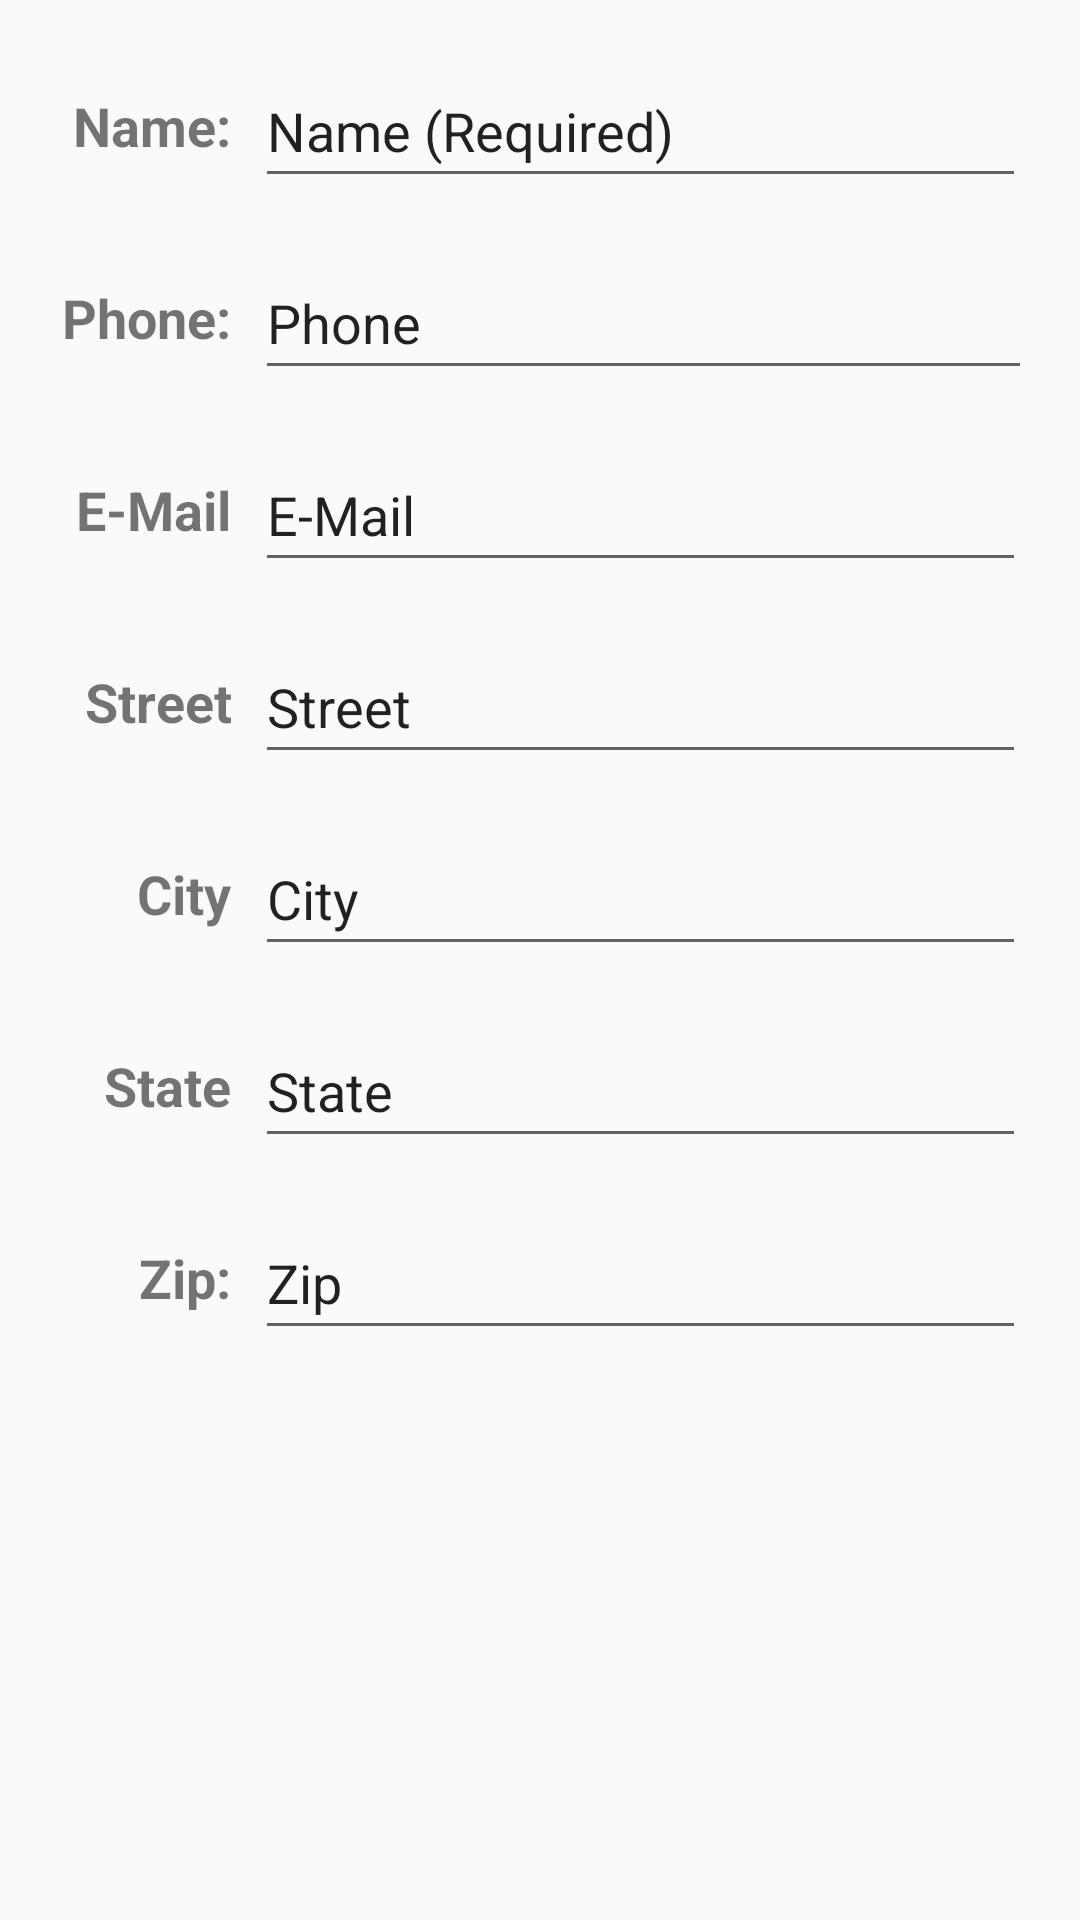

This screen was rendered from an Android layout file. Write that file and the resources it references.
<!-- AndroidManifest.xml: application theme AppTheme -->
<!-- res/layout/fragment_details.xml -->
<?xml version="1.0" encoding="utf-8"?>
<android.support.constraint.ConstraintLayout
        xmlns:android="http://schemas.android.com/apk/res/android"
        xmlns:app="http://schemas.android.com/apk/res-auto"
        xmlns:tools="http://schemas.android.com/tools"
        android:layout_width="match_parent"
        android:layout_height="match_parent"
>

    <TextView
            android:text="@string/label_name"
            android:layout_width="0dp"
            android:layout_height="0dp"
            android:id="@+id/nameTextView"
            app:layout_constraintStart_toStartOf="parent"
            app:layout_constraintEnd_toStartOf="@+id/editName"
            app:layout_constraintTop_toTopOf="@+id/editName"
            app:layout_constraintBottom_toBottomOf="@+id/editName"
            android:textStyle="bold"
            android:textSize="18sp"
            android:gravity="center_vertical|end"
            android:layout_marginLeft="18dp"
            android:layout_marginStart="18dp"
            android:layout_marginRight="8dp"
            android:layout_marginEnd="8dp"/>
    <EditText
            android:layout_width="0dp"
            android:layout_height="48dp"
            android:inputType="textPersonName"
            android:text="@string/hint_name_required"
            android:ems="10"
            android:id="@+id/editName"
            app:layout_constraintEnd_toEndOf="parent"
            android:layout_marginStart="85dp"
            app:layout_constraintStart_toStartOf="parent"
            android:layout_marginLeft="85dp"
            android:layout_marginTop="18dp"
            app:layout_constraintTop_toTopOf="parent"
            android:layout_marginRight="18dp"
            android:layout_marginEnd="18dp"/>
    <TextView
            android:text="@string/label_phone"
            android:layout_width="0dp"
            android:layout_height="0dp"
            android:id="@+id/phoneLabelTextView"
            app:layout_constraintStart_toStartOf="parent"
            app:layout_constraintEnd_toStartOf="@+id/phoneTextView"
            app:layout_constraintTop_toTopOf="@+id/phoneTextView"
            app:layout_constraintBottom_toBottomOf="@+id/phoneTextView"
            android:textStyle="bold"
            android:textSize="18sp"
            android:gravity="center_vertical|end"
            android:layout_marginLeft="18dp"
            android:layout_marginStart="18dp"
            android:layout_marginRight="8dp"
            android:layout_marginEnd="8dp"
    />
    <EditText
            android:layout_width="0dp"
            android:layout_height="48dp"
            android:inputType="textPersonName|phone"
            android:text="@string/hint_phone"
            android:ems="10"
            android:id="@+id/phoneTextView"
            app:layout_constraintEnd_toEndOf="parent" android:layout_marginEnd="16dp"
            android:layout_marginRight="16dp" android:layout_marginStart="85dp"
            app:layout_constraintStart_toStartOf="parent" android:layout_marginLeft="85dp"
            android:layout_marginTop="16dp"
            app:layout_constraintTop_toBottomOf="@+id/editName"
    />
    <TextView
            android:text="@string/hint_email"
            android:layout_width="0dp"
            android:layout_height="0dp"
            android:id="@+id/emailLabelTextView"
            app:layout_constraintStart_toStartOf="parent"
            app:layout_constraintEnd_toStartOf="@+id/editName"
            app:layout_constraintTop_toTopOf="@+id/emailTextView"
            app:layout_constraintBottom_toBottomOf="@+id/emailTextView"
            android:textStyle="bold"
            android:textSize="18sp"
            android:gravity="center_vertical|end"
            android:layout_marginLeft="18dp"
            android:layout_marginStart="18dp"
            android:layout_marginRight="8dp"
            android:layout_marginEnd="8dp"/>
    <EditText
            android:layout_width="0dp"
            android:layout_height="48dp"
            android:inputType="textPersonName"
            android:text="@string/hint_email"
            android:ems="10"
            android:id="@+id/emailTextView"
            app:layout_constraintEnd_toEndOf="parent"
            android:layout_marginStart="85dp"
            app:layout_constraintStart_toStartOf="parent"
            android:layout_marginLeft="85dp"
            android:layout_marginTop="16dp"
            android:layout_marginRight="18dp"
            android:layout_marginEnd="18dp"
            app:layout_constraintTop_toBottomOf="@+id/phoneTextView"/>
    <TextView
            android:text="@string/label_street"
            android:layout_width="0dp"
            android:layout_height="0dp"
            android:id="@+id/streetLabelTextView"
            app:layout_constraintStart_toStartOf="parent"
            app:layout_constraintEnd_toStartOf="@+id/editName"
            app:layout_constraintTop_toTopOf="@+id/streetTextView"
            app:layout_constraintBottom_toBottomOf="@+id/streetTextView"
            android:textStyle="bold"
            android:textSize="18sp"
            android:gravity="center_vertical|end"
            android:layout_marginLeft="18dp"
            android:layout_marginStart="18dp"
            android:layout_marginRight="8dp"
            android:layout_marginEnd="8dp"/>
    <EditText
            android:layout_width="0dp"
            android:layout_height="48dp"
            android:inputType="textPersonName"
            android:text="@string/hint_street"
            android:ems="10"
            android:id="@+id/streetTextView"
            app:layout_constraintEnd_toEndOf="parent"
            android:layout_marginStart="85dp"
            app:layout_constraintStart_toStartOf="parent"
            android:layout_marginLeft="85dp"
            android:layout_marginTop="16dp"
            android:layout_marginRight="18dp"
            android:layout_marginEnd="18dp"
            app:layout_constraintTop_toBottomOf="@+id/emailTextView"/>
    <TextView
            android:text="@string/label_city"
            android:layout_width="0dp"
            android:layout_height="0dp"
            android:id="@+id/cityLabelTextView"
            app:layout_constraintStart_toStartOf="parent"
            app:layout_constraintEnd_toStartOf="@+id/editName"
            app:layout_constraintTop_toTopOf="@+id/cityTextView"
            app:layout_constraintBottom_toBottomOf="@+id/cityTextView"
            android:textStyle="bold"
            android:textSize="18sp"
            android:gravity="center_vertical|end"
            android:layout_marginLeft="18dp"
            android:layout_marginStart="18dp"
            android:layout_marginRight="8dp"
            android:layout_marginEnd="8dp"/>
    <EditText
            android:layout_width="0dp"
            android:layout_height="48dp"
            android:inputType="textPersonName"
            android:text="@string/hint_city"
            android:ems="10"
            android:id="@+id/cityTextView"
            app:layout_constraintEnd_toEndOf="parent"
            android:layout_marginStart="85dp"
            app:layout_constraintStart_toStartOf="parent"
            android:layout_marginLeft="85dp"
            android:layout_marginTop="16dp"
            android:layout_marginRight="18dp"
            android:layout_marginEnd="18dp"
            app:layout_constraintTop_toBottomOf="@+id/streetTextView"/>
    <TextView
            android:text="@string/label_state"
            android:layout_width="0dp"
            android:layout_height="0dp"
            android:id="@+id/stateLabelTextView"
            app:layout_constraintStart_toStartOf="parent"
            app:layout_constraintEnd_toStartOf="@+id/editName"
            app:layout_constraintTop_toTopOf="@+id/stateTextView"
            app:layout_constraintBottom_toBottomOf="@+id/stateTextView"
            android:textStyle="bold"
            android:textSize="18sp"
            android:gravity="center_vertical|end"
            android:layout_marginLeft="18dp"
            android:layout_marginStart="18dp"
            android:layout_marginRight="8dp"
            android:layout_marginEnd="8dp"/>
    <EditText
            android:layout_width="0dp"
            android:layout_height="48dp"
            android:inputType="textPersonName"
            android:text="@string/hint_state"
            android:ems="10"
            android:id="@+id/stateTextView"
            app:layout_constraintEnd_toEndOf="parent"
            android:layout_marginStart="85dp"
            app:layout_constraintStart_toStartOf="parent"
            android:layout_marginLeft="85dp"
            android:layout_marginTop="16dp"
            android:layout_marginRight="18dp"
            android:layout_marginEnd="18dp"
            app:layout_constraintTop_toBottomOf="@+id/cityTextView"/>
    <TextView
            android:text="@string/label_zip"
            android:layout_width="0dp"
            android:layout_height="0dp"
            android:id="@+id/zipLabelTextView"
            app:layout_constraintStart_toStartOf="parent"
            app:layout_constraintEnd_toStartOf="@+id/editName"
            app:layout_constraintTop_toTopOf="@+id/zipTextView"
            app:layout_constraintBottom_toBottomOf="@+id/zipTextView"
            android:textStyle="bold"
            android:textSize="18sp"
            android:gravity="center_vertical|end"
            android:layout_marginLeft="18dp"
            android:layout_marginStart="18dp"
            android:layout_marginRight="8dp"
            android:layout_marginEnd="8dp"/>
    <EditText
            android:layout_width="0dp"
            android:layout_height="48dp"
            android:inputType="textPersonName"
            android:text="@string/hint_zip"
            android:ems="10"
            android:id="@+id/zipTextView"
            app:layout_constraintEnd_toEndOf="parent"
            android:layout_marginStart="85dp"
            app:layout_constraintStart_toStartOf="parent"
            android:layout_marginLeft="85dp"
            android:layout_marginTop="16dp"
            android:layout_marginRight="18dp"
            android:layout_marginEnd="18dp"
            app:layout_constraintTop_toBottomOf="@+id/stateTextView"/>

</android.support.constraint.ConstraintLayout>
<!-- resources referenced by this layout -->
<resources>
  <string name="hint_city">City</string>
  <string name="hint_email">E-Mail</string>
  <string name="hint_name_required">Name (Required)</string>
  <string name="hint_phone">Phone</string>
  <string name="hint_state">State</string>
  <string name="hint_street">Street</string>
  <string name="hint_zip">Zip</string>
  <string name="label_city">City</string>
  <string name="label_name">Name:</string>
  <string name="label_phone">Phone:</string>
  <string name="label_state">State</string>
  <string name="label_street">Street</string>
  <string name="label_zip">Zip:</string>
  <style name="AppTheme" parent="Theme.AppCompat.Light.DarkActionBar">
          
          <item name="colorPrimary">@color/colorPrimary</item>
          <item name="colorPrimaryDark">@color/colorPrimaryDark</item>
          <item name="colorAccent">@color/colorAccent</item>
      </style>
  <!-- not gathered from this repository: default colours our renderer supplied (Android Studio template values) -->
  <color name="colorPrimary">#FF6200EE</color>
  <color name="colorPrimaryDark">#FF3700B3</color>
  <color name="colorAccent">#FF03DAC5</color>
</resources>
